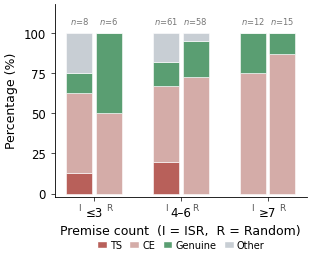

This chart was generated by the following Python code: (Note: this script raises an exception after producing the figure.)
#!/usr/bin/env python3
"""Mode composition by premise-count bin (ISR vs Random)."""
import matplotlib
matplotlib.use("Agg")
import matplotlib.pyplot as plt
import numpy as np
from matplotlib.patches import Patch

plt.rcParams.update({
    "font.family": "sans-serif",
    "font.sans-serif": ["DejaVu Sans"],
    "font.size": 9,
    "axes.labelsize": 9,
    "xtick.labelsize": 8.5,
    "ytick.labelsize": 8.5,
    "axes.spines.top": False,
    "axes.spines.right": False,
    "axes.linewidth": 0.6,
    "xtick.major.width": 0.5,
    "ytick.major.width": 0.5,
    "xtick.major.size": 3,
    "ytick.major.size": 3,
    "pdf.fonttype": 42,
    "ps.fonttype": 42,
    "savefig.dpi": 300,
    "savefig.bbox": "tight",
    "savefig.pad_inches": 0.05,
})

C_TS = "#B8605A"
C_CE = "#D4ACA8"
C_GEN = "#5A9E72"
C_OTHER = "#C8CED4"

bins = ["≤3", "4–6", "≥7"]
x = np.arange(len(bins))
bar_w = 0.30
gap = bar_w / 2 + 0.02

isr_n = [8, 61, 12]
isr_ce = [50.0, 47.5, 75.0]
isr_ts = [12.5, 19.7, 0.0]
isr_gen = [12.5, 14.8, 25.0]
isr_other = [25.0, 18.0, 0.0]

rnd_n = [6, 58, 15]
rnd_ce = [50.0, 72.4, 86.7]
rnd_ts = [0.0, 0.0, 0.0]
rnd_gen = [50.0, 22.4, 13.3]
rnd_other = [0.0, 5.2, 0.0]

fig, ax = plt.subplots(figsize=(3.25, 2.5))
kw = dict(width=bar_w, edgecolor="white", linewidth=0.4, zorder=3)

def stack(pos, ce, ts, gen, other):
    b = np.zeros(len(pos))
    ax.bar(pos, ts, bottom=b, color=C_TS, **kw)
    b += np.array(ts, dtype=float)
    ax.bar(pos, ce, bottom=b, color=C_CE, **kw)
    b += np.array(ce, dtype=float)
    ax.bar(pos, gen, bottom=b, color=C_GEN, **kw)
    b += np.array(gen, dtype=float)
    ax.bar(pos, other, bottom=b, color=C_OTHER, **kw)

stack(x - gap, isr_ce, isr_ts, isr_gen, isr_other)
stack(x + gap, rnd_ce, rnd_ts, rnd_gen, rnd_other)

for i in range(len(bins)):
    ax.text(x[i] - gap, 104, f"$n$={isr_n[i]}", ha="center", va="bottom",
            fontsize=6, color="#777777")
    ax.text(x[i] + gap, 104, f"$n$={rnd_n[i]}", ha="center", va="bottom",
            fontsize=6, color="#777777")

for i in range(len(bins)):
    ax.text(x[i] - gap, -6, "I", ha="center", va="top", fontsize=6.5,
            color="#555555")
    ax.text(x[i] + gap, -6, "R", ha="center", va="top", fontsize=6.5,
            color="#555555")

legend_elements = [
    Patch(facecolor=C_TS, edgecolor="white", label="TS"),
    Patch(facecolor=C_CE, edgecolor="white", label="CE"),
    Patch(facecolor=C_GEN, edgecolor="white", label="Genuine"),
    Patch(facecolor=C_OTHER, edgecolor="white", label="Other"),
]
ax.legend(handles=legend_elements, fontsize=7, loc="upper center",
          bbox_to_anchor=(0.5, -0.18), frameon=False, ncol=4,
          columnspacing=0.8, handletextpad=0.3, handlelength=1.0)

ax.set_xticks(x)
ax.set_xticklabels(bins)
ax.set_xlabel("Premise count  (I = ISR,  R = Random)")
ax.set_ylabel("Percentage (%)")
ax.set_ylim(-2, 118)
ax.set_yticks([0, 25, 50, 75, 100])

base = "/home/ubuntu/.agent-ml-research-idea_gen_0509_3/projects/solver-trace-ablation/docs/paper/figures/fig_premise_bins"
fig.savefig(f"{base}.pdf", dpi=300, bbox_inches="tight", pad_inches=0.05)
fig.savefig(f"{base}.png", dpi=300, bbox_inches="tight", pad_inches=0.05)
plt.close()
print(f"Saved: {base}.pdf and .png")
